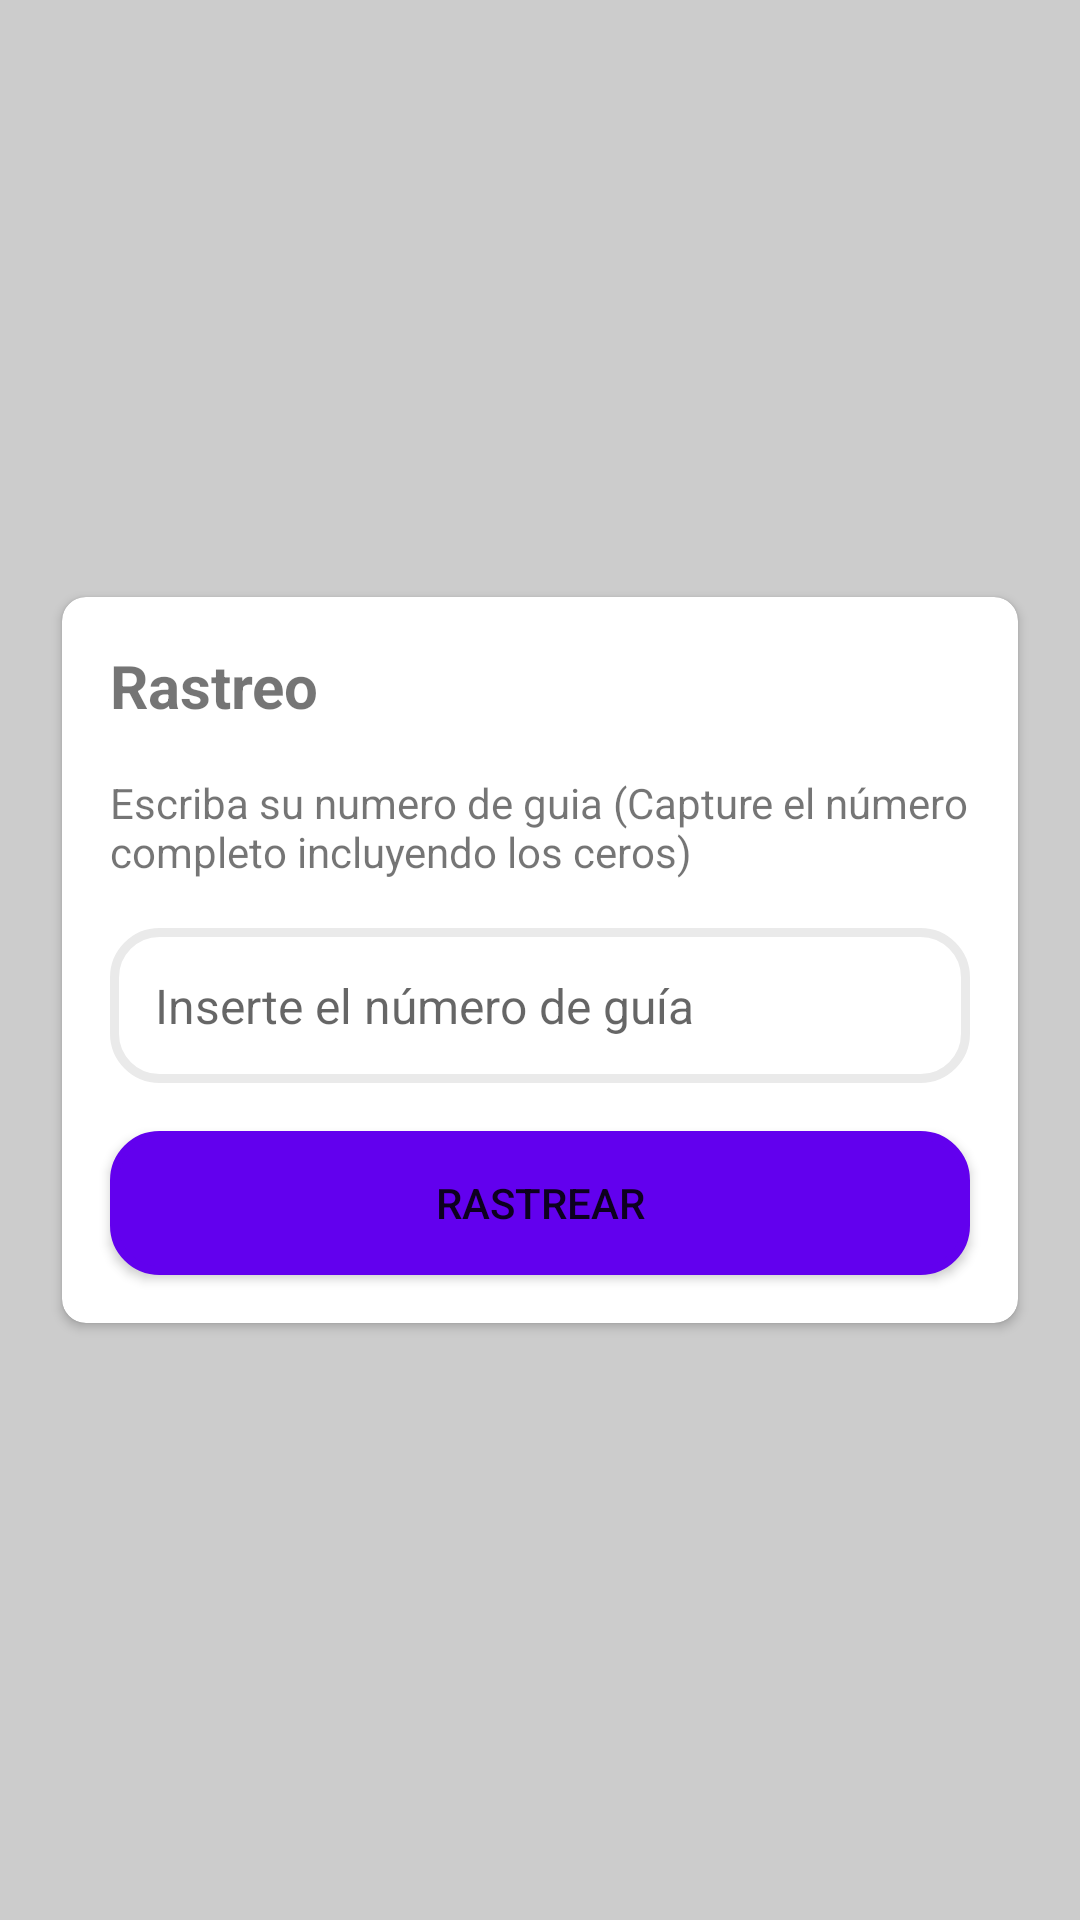

Write the Android layout XML for this screen, with the resource values it uses.
<!-- AndroidManifest.xml: application theme Theme.SeguimientoGuias -->
<!-- res/layout/fragment_rastreo.xml -->
<?xml version="1.0" encoding="utf-8"?>
<androidx.constraintlayout.widget.ConstraintLayout xmlns:android="http://schemas.android.com/apk/res/android"
    xmlns:app="http://schemas.android.com/apk/res-auto"
    xmlns:tools="http://schemas.android.com/tools"
    android:id="@+id/constraintLayout"
    android:layout_width="match_parent"
    android:layout_height="match_parent"
    android:background="@color/grey_20">

    <androidx.cardview.widget.CardView
        android:id="@+id/cardView"
        android:layout_width="match_parent"
        android:layout_height="wrap_content"
        android:layout_marginStart="16dp"
        android:layout_marginEnd="16dp"
        app:cardCornerRadius="8dp"
        app:cardPreventCornerOverlap="true"
        app:cardUseCompatPadding="true"
        app:layout_constraintBottom_toBottomOf="parent"
        app:layout_constraintEnd_toEndOf="parent"
        app:layout_constraintStart_toStartOf="parent"
        app:layout_constraintTop_toTopOf="parent">

        <androidx.constraintlayout.widget.ConstraintLayout
            android:layout_width="match_parent"
            android:layout_height="match_parent">

            <Button
                android:id="@+id/button"
                android:layout_width="0dp"
                android:layout_height="wrap_content"
                android:layout_marginTop="16dp"
                android:layout_marginBottom="16dp"
                android:background="@drawable/background_ti"
                android:text="@string/fragmentrastreo_btn_rastrear"
                app:backgroundTint="@color/purple_500"
                app:layout_constraintBottom_toBottomOf="parent"
                app:layout_constraintEnd_toEndOf="@+id/constraintLayout2"
                app:layout_constraintStart_toStartOf="@+id/constraintLayout2"
                app:layout_constraintTop_toBottomOf="@+id/constraintLayout2" />

            <TextView
                android:id="@+id/textView"
                android:layout_width="wrap_content"
                android:layout_height="wrap_content"
                android:layout_marginStart="16dp"
                android:layout_marginTop="16dp"
                android:text="Rastreo"
                android:textStyle="bold"
                android:textSize="20sp"
                app:layout_constraintStart_toStartOf="parent"
                app:layout_constraintTop_toTopOf="parent" />

            <TextView
                android:id="@+id/textView2"
                android:layout_width="0dp"
                android:layout_height="wrap_content"
                android:layout_marginTop="16dp"
                android:layout_marginEnd="16dp"
                android:text="@string/fragmentrastreo_txt_textescribaguia"
                app:layout_constraintEnd_toEndOf="parent"
                app:layout_constraintStart_toStartOf="@+id/textView"
                app:layout_constraintTop_toBottomOf="@+id/textView" />

            <androidx.constraintlayout.widget.ConstraintLayout
                android:id="@+id/constraintLayout2"
                android:layout_width="0dp"
                android:layout_height="wrap_content"
                android:layout_marginTop="16dp"
                android:background="@drawable/background_ti"
                android:padding="15dp"
                app:layout_constraintEnd_toEndOf="@+id/textView2"
                app:layout_constraintStart_toStartOf="@+id/textView2"
                app:layout_constraintTop_toBottomOf="@+id/textView2">

                <EditText
                    android:id="@+id/editTextNumber"
                    android:layout_width="0dp"
                    android:layout_height="wrap_content"
                    android:background="@android:color/transparent"
                    android:ems="10"
                    android:hint="@string/fragmentrastreo_etxt_guia"
                    android:inputType="number"
                    android:maxLength="9"
                    android:textSize="16sp"
                    app:layout_constraintBottom_toBottomOf="parent"
                    app:layout_constraintEnd_toEndOf="parent"
                    app:layout_constraintStart_toStartOf="parent"
                    app:layout_constraintTop_toTopOf="parent"
                    tools:ignore="TouchTargetSizeCheck" />

            </androidx.constraintlayout.widget.ConstraintLayout>

        </androidx.constraintlayout.widget.ConstraintLayout>
    </androidx.cardview.widget.CardView>

</androidx.constraintlayout.widget.ConstraintLayout>
<!-- resources referenced by this layout -->
<resources>
  <color name="grey_20">#cccccc</color>
  <color name="purple_500">#FF6200EE</color>
  <!-- drawable background_ti (drawable) -->
  <?xml version="1.0" encoding="utf-8"?>
  <shape xmlns:android="http://schemas.android.com/apk/res/android"
      android:shape="rectangle">
      <solid android:color="@color/white" />
      <corners android:radius="15dp" />
      <stroke
          android:width="3dp"
          android:color="#EAEAEA" />
  </shape>
  <string name="fragmentrastreo_btn_rastrear">Rastrear</string>
  <string name="fragmentrastreo_etxt_guia">Inserte el número de guía</string>
  <string name="fragmentrastreo_txt_textescribaguia">Escriba su numero de guia (Capture el número completo incluyendo los ceros)</string>
  <style name="Theme.SeguimientoGuias" parent="Theme.MaterialComponents.DayNight.DarkActionBar">
          
          <item name="colorPrimary">@color/purple_500</item>
          <item name="colorPrimaryVariant">@color/purple_700</item>
          <item name="colorOnPrimary">@color/white</item>
          
          <item name="colorSecondary">@color/teal_200</item>
          <item name="colorSecondaryVariant">@color/teal_700</item>
          <item name="colorOnSecondary">@color/black</item>
          
          <item name="android:statusBarColor" tools:targetApi="l">?attr/colorPrimaryVariant</item>
          
      </style>
  <color name="white">#FFFFFFFF</color>
  <color name="purple_700">#FF3700B3</color>
  <color name="teal_200">#FF03DAC5</color>
  <color name="teal_700">#FF018786</color>
  <color name="black">#FF000000</color>
</resources>
